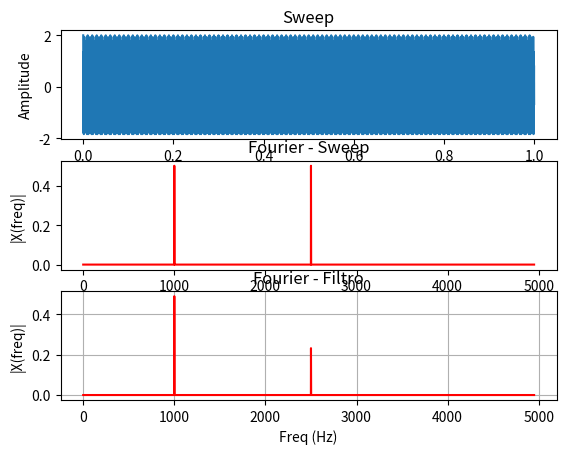

Here is the Python script that generated this plot:
#  Copyright (c) 2023. Ânderson Felipe Weschenfelder

"""
Created on abril 10 22:58:48 2023

[redacted]
"""

import matplotlib.pyplot as plt
import numpy as np
from scipy.signal import chirp

Fs = 9.9e3;  # taxa de amostragem
Ts = 1.0 / Fs;  # periodo de amostragem
t = np.arange(0, 1, Ts)  # vetor de tempo

# x = chirp(t, f0=20, f1=20000, t1=1, method='linear')
f1 = 2.5e3
f2 = 1e3
x = np.cos(2 * np.pi * f1 * t) +  np.cos(2 * np.pi * f2 * t)

fc = 2000;  # frequencia de corte
zeta = 0.707;
C = 1 / (np.tan(np.pi * fc / Fs));

b0 = 1 / (1 + 2 * zeta * C + C * C);
b1 = 2 * b0;
b2 = b0;

a0 = 1;
a1 = 2 * b0 * (1 - C * C);
a2 = b0 * (1 - 2 * zeta * C + C * C);

# Variaveis de estado
xh1 = 0;
xh2 = 0;

yh1 = 0;
yh2 = 0;

y = np.zeros(len(x));

for n in range(0, len(x)):
    y[n] = b0 * x[n] + b1 * xh1 + b2 * xh2 - a1 * yh1 - a2 * yh2;

    yh2 = yh1;
    yh1 = y[n];

    xh2 = xh1;
    xh1 = x[n];

n = len(y)  # tamanho do sinal
k = np.arange(n)  # vetor em k
T = n / Fs
frq = k / T  # os dois lados do vetor de frequencia
frq = frq[range(int(n / 2))]  # apenas um lado

Y = np.fft.fft(y) / n  # calculo da fft e normalização por n
Y = Y[range(int(n / 2))]

X = np.fft.fft(x) / n  # calculo da fft e normalização por n
X = X[range(int(n / 2))]

plt.subplot(3, 1, 1)
plt.plot(t, x)
plt.title('Sweep')
plt.xlabel('Tempo')
plt.ylabel('Amplitude')

plt.subplot(3, 1, 2)
plt.plot(frq, abs(X), 'r')
plt.title('Fourier - Sweep')
plt.xlabel('Freq (Hz)')
plt.ylabel('|X(freq)|')

plt.subplot(3, 1, 3)
plt.plot(frq, abs(Y), 'r')
plt.grid(True, which="both")
plt.title('Fourier - Filtro')
plt.xlabel('Freq (Hz)')
plt.ylabel('|X(freq)|')
plt.show()